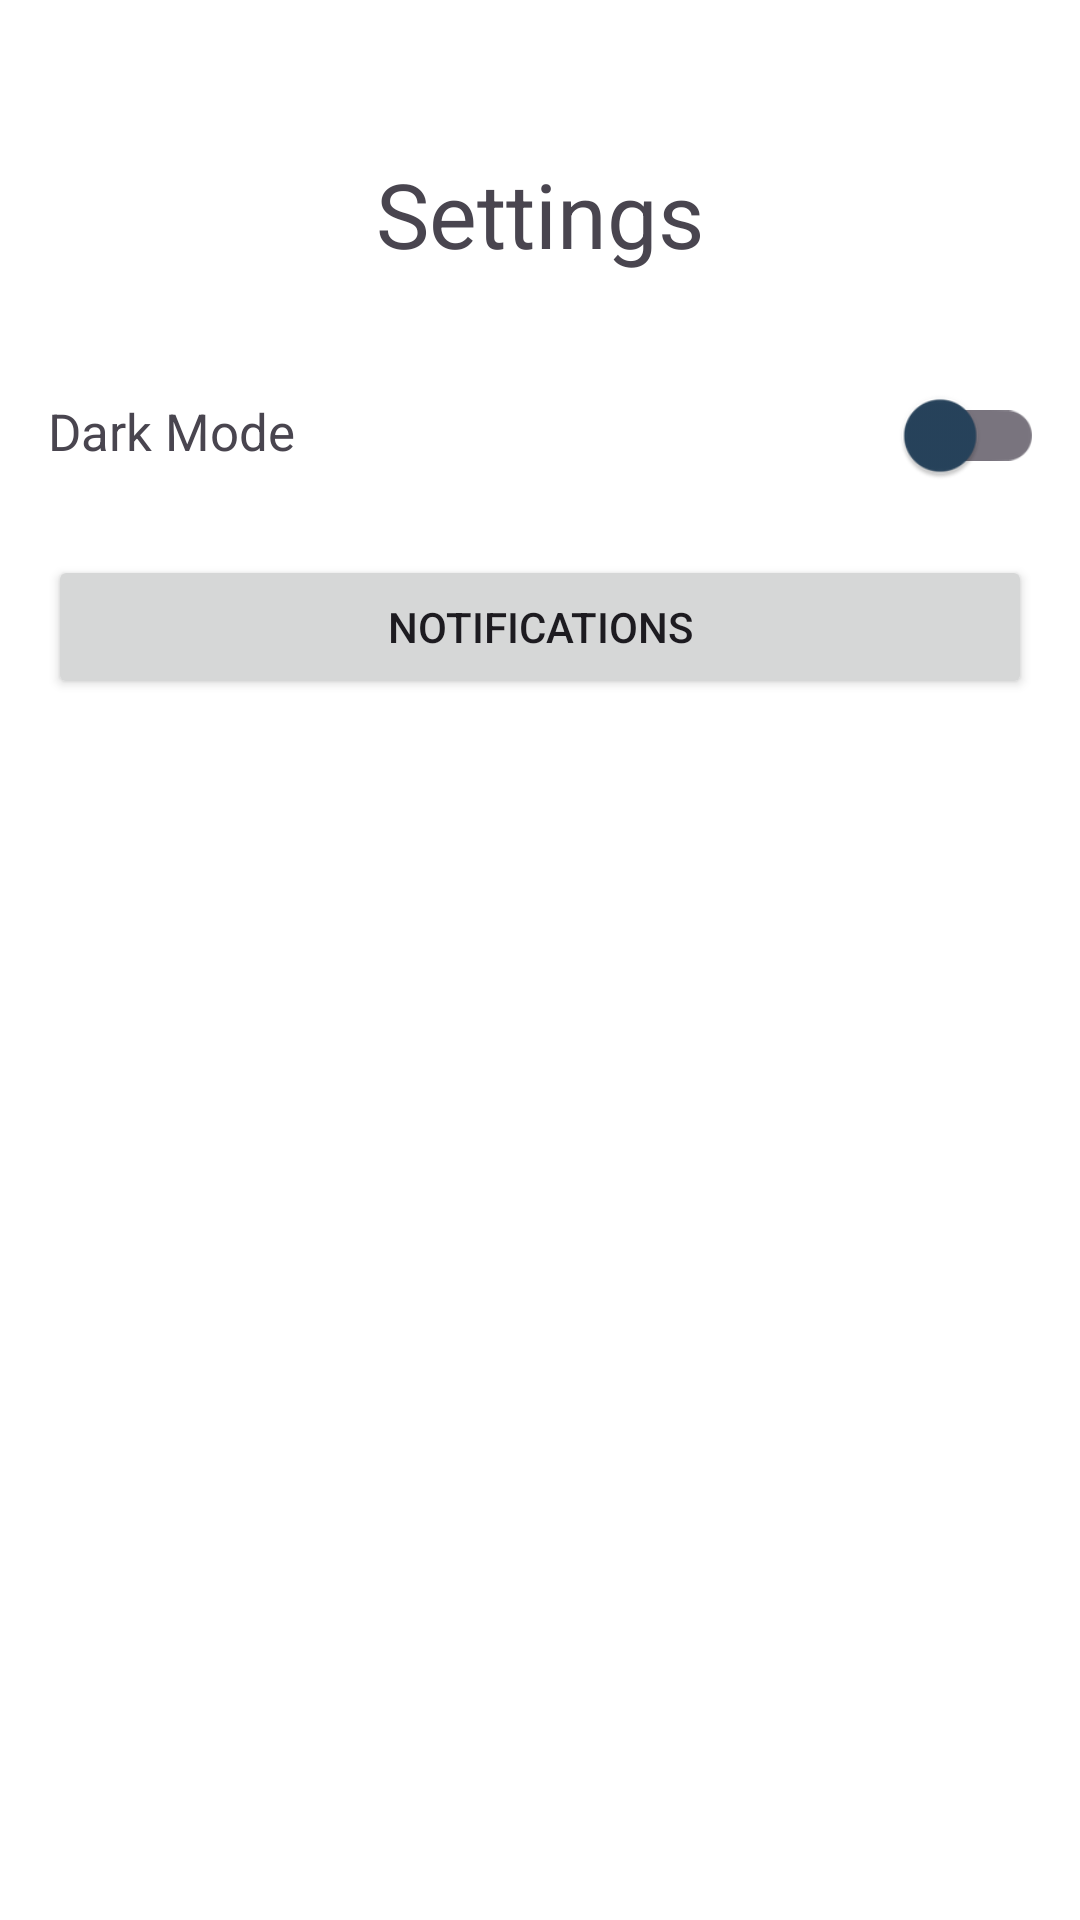

Android layout source for this screen:
<!-- AndroidManifest.xml: application theme Theme.LockedIn -->
<!-- res/layout/fragment_settings.xml -->
<?xml version="1.0" encoding="utf-8"?>
<FrameLayout xmlns:android="http://schemas.android.com/apk/res/android"
    xmlns:tools="http://schemas.android.com/tools"
    android:layout_width="match_parent"
    android:layout_height="match_parent"
    tools:context=".fragments.SettingsFragment"
    android:id="@+id/settings_container">

    <TextView
        android:id="@+id/settings_page"
        android:layout_width="wrap_content"
        android:layout_height="wrap_content"
        android:layout_gravity="center_horizontal"
        android:layout_marginTop="51dp"
        android:text="@string/settings"
        android:textSize="30sp" />

    <LinearLayout
        android:id="@+id/linearLayout2"
        android:layout_width="match_parent"
        android:layout_height="wrap_content"
        android:orientation="horizontal"
        android:padding="16dp"
        android:layout_marginTop="105dp">

        <TextView
            android:id="@+id/darkMode"
            android:layout_width="0dp"
            android:layout_height="wrap_content"
            android:layout_weight="1"
            android:text="@string/dark_mode"
            android:textSize="17sp" />

        <androidx.appcompat.widget.SwitchCompat
            android:id="@+id/darkModeSwitch"
            android:layout_width="wrap_content"
            android:layout_height="wrap_content"
            android:scaleX="1.2"
            android:scaleY="1.2" />

    </LinearLayout>

    <Button
        android:id="@+id/notificationsButton"
        android:layout_width="match_parent"
        android:layout_height="wrap_content"
        android:layout_marginTop="185dp"
        android:layout_marginStart="16dp"
        android:layout_marginEnd="16dp"
        android:text="@string/notifications" />

</FrameLayout>
<!-- resources referenced by this layout -->
<resources>
  <string name="dark_mode">Dark Mode</string>
  <string name="notifications">Notifications</string>
  <string name="settings">Settings</string>
  <style name="Theme.LockedIn" parent="Base.Theme.LockedIn">
          <item name="android:navigationBarColor">@android:color/transparent</item>
          <item name="android:statusBarColor">@android:color/transparent</item>
          <item name="android:windowLightStatusBar">?attr/isLightTheme</item>
      </style>
  <style name="Base.Theme.LockedIn" parent="Theme.Material3.DayNight.NoActionBar">
          <item name="colorPrimary">@color/primary</item>
          <item name="colorPrimaryVariant">@color/primary_variant</item>
          <item name="colorSecondary">@color/secondary</item>
          <item name="colorSecondaryVariant">@color/secondary_variant</item>
          <item name="android:colorBackground">@color/background</item>
          <item name="colorSurface">@color/surface</item>
          <item name="colorError">@color/error</item>
          <item name="colorOnPrimary">@color/on_primary</item>
          <item name="colorOnSecondary">@color/on_secondary</item>
          <item name="colorOnBackground">@color/on_background</item>
          <item name="colorOnSurface">@color/on_surface</item>
          <item name="colorOnError">@color/on_error</item>
  
          
          <item name="textAppearanceDisplayLarge">@style/TextAppearance.Material3.DisplayLarge</item>
          <item name="textAppearanceDisplayMedium">@style/TextAppearance.Material3.DisplayMedium</item>
          <item name="textAppearanceDisplaySmall">@style/TextAppearance.Material3.DisplaySmall</item>
          <item name="textAppearanceHeadlineLarge">@style/TextAppearance.Material3.HeadlineLarge</item>
          <item name="textAppearanceHeadlineMedium">@style/TextAppearance.Material3.HeadlineMedium</item>
          <item name="textAppearanceHeadlineSmall">@style/TextAppearance.Material3.HeadlineSmall</item>
          <item name="textAppearanceBodyLarge">@style/TextAppearance.Material3.BodyLarge</item>
          <item name="textAppearanceBodyMedium">@style/TextAppearance.Material3.BodyMedium</item>
          <item name="textAppearanceBodySmall">@style/TextAppearance.Material3.BodySmall</item>
  
          
          <item name="shapeAppearanceSmallComponent">@style/ShapeAppearance.Material3.SmallComponent</item>
          <item name="shapeAppearanceMediumComponent">@style/ShapeAppearance.Material3.MediumComponent</item>
          <item name="shapeAppearanceLargeComponent">@style/ShapeAppearance.Material3.LargeComponent</item>
      </style>
  <color name="primary">#27435C</color>
  <color name="primary_variant">#27435C</color>
  <color name="secondary">#3A5C7E</color>
  <color name="secondary_variant">#3A5C7E</color>
  <color name="background">#FFFFFF</color>
  <color name="surface">#FFFFFF</color>
  <color name="error">#B00020</color>
  <color name="on_primary">#FFFFFF</color>
  <color name="on_secondary">#FFFFFF</color>
  <color name="on_background">#27435C</color>
  <color name="on_surface">#27435C</color>
  <color name="on_error">#FFFFFF</color>
</resources>
